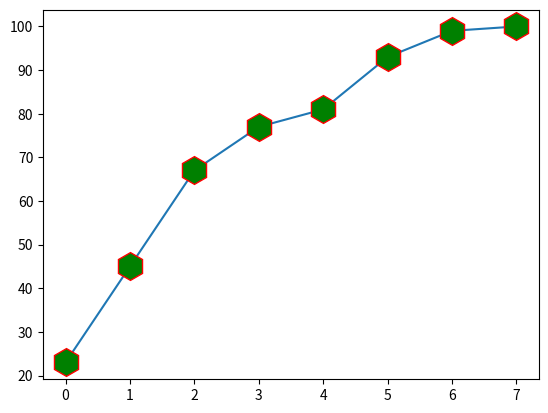

The script that saved this image:
#pip install matplotlib
from matplotlib import pyplot
import numpy as np
# y=np.array([15,25,45,55])
# pyplot.pie(y)
# pyplot.show()

# y=np.array([15,25,45,55])
# mylables=["Apple","Banana","Cherry","Mango"]
# pyplot.pie(y,labels=mylables)
# pyplot.legend("Four Fruites")
# pyplot.show()

#Bar char ---- x axis-name   y axis-marks
# [redacted]
# y=np.array([56,89,78,34])
# pyplot.bar(x,y,color=["red","green","blue","orange"])
# pyplot.xlabel("Name")
# pyplot.ylabel("Marks")
# pyplot.title("Marksheet")
# pyplot.legend("marks")
# pyplot.show()

#create a bar char ---x- mobile name y-price
# x=np.array(["Apple","Moto","Samsung","Oppo"])
# y=np.array([60000,30000,20000,10000])
# pyplot.bar(x,y)
# pyplot.xlabel("Mobile Name")
# pyplot.ylabel("Price")
# pyplot.show()


# x=np.array([10,20,30,40,50])
# y=np.array([100,200,300,400,500])
# pyplot.plot(x,y,marker='h') #marker='o','h'm,'v'
# pyplot.show()

#y axis is present and x axis is not present
y=np.array([23,45,67,77,81,93,99,100])
pyplot.plot(y,marker='h',ms='20',mfc='green',mec='red')
#ms-marker size mfc-marker face color mec-marker edge color
pyplot.show()